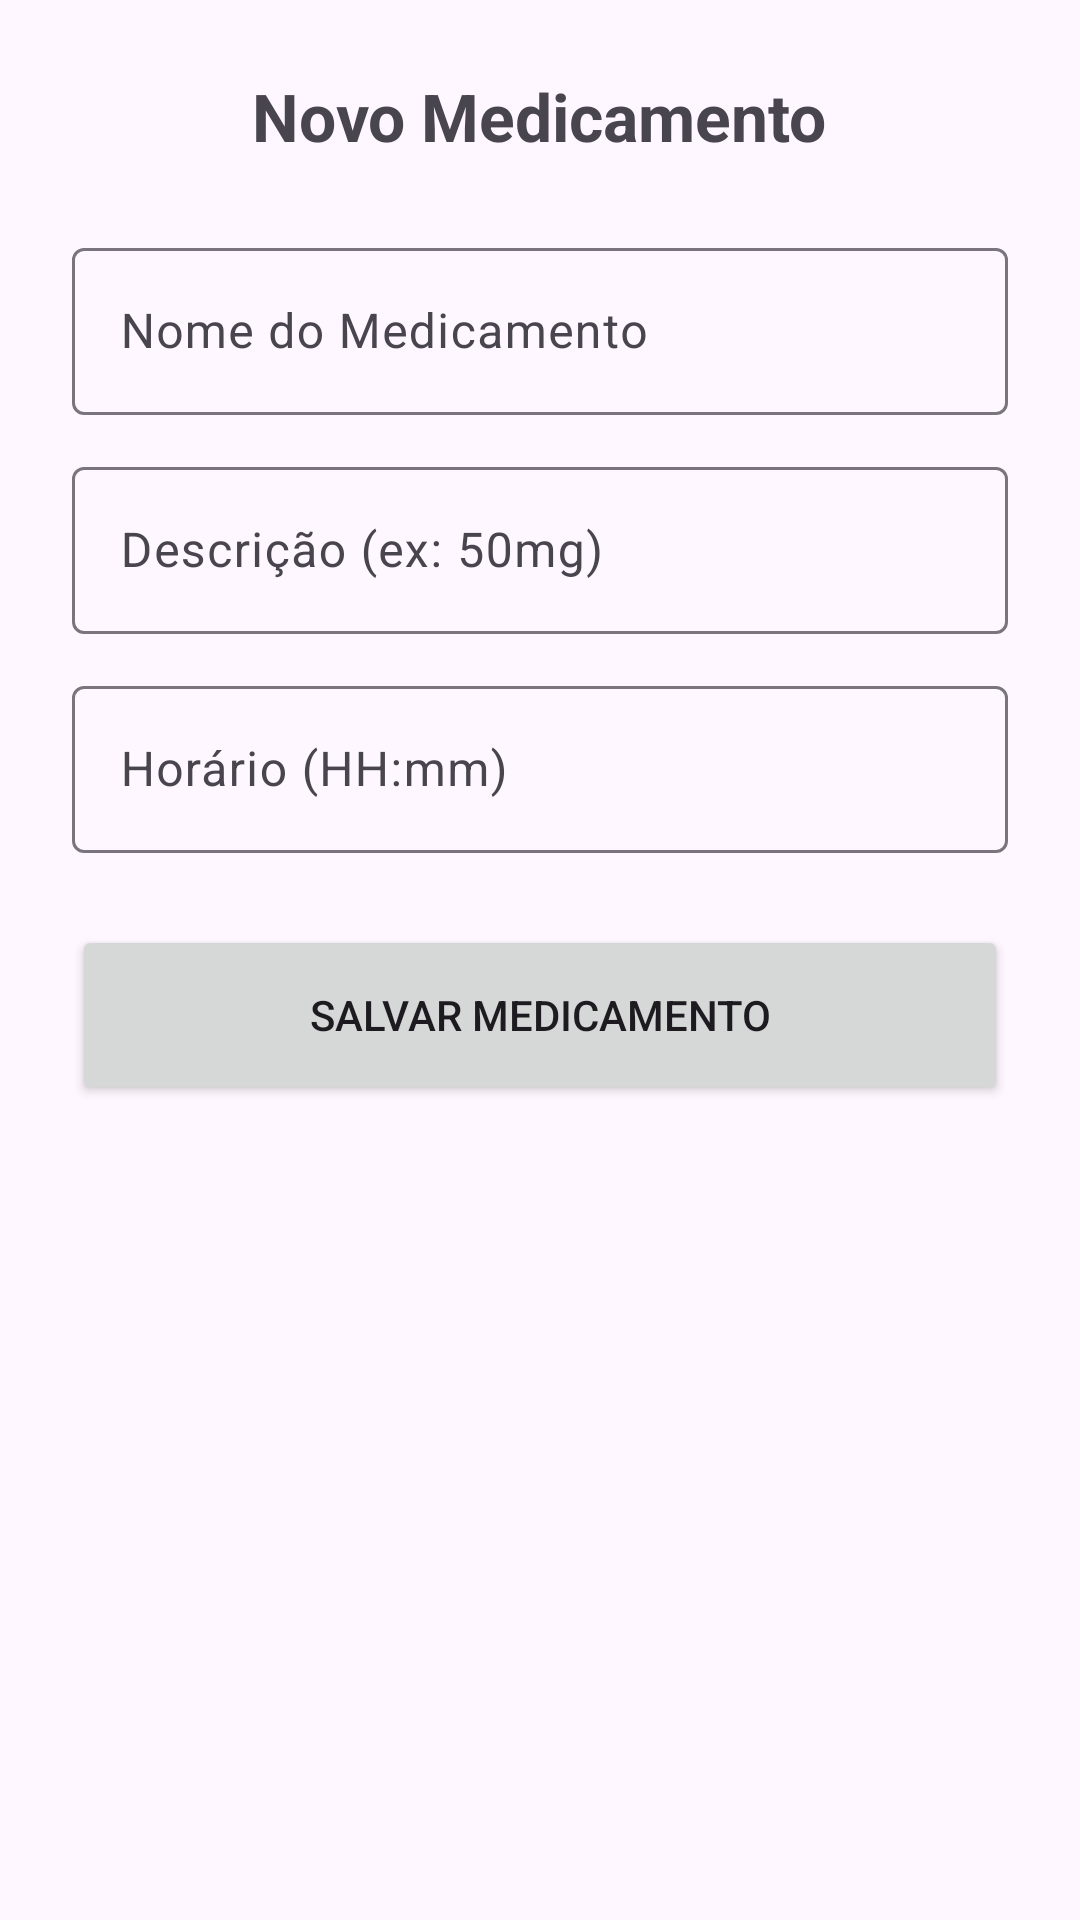

Here is an Android app screen rendered from its layout file. Give the layout XML and the strings, colors and styles it references.
<!-- AndroidManifest.xml: application theme Theme.Af_Remedios -->
<!-- res/layout/activity_cadastro.xml -->
<?xml version="1.0" encoding="utf-8"?>
<LinearLayout xmlns:android="http://schemas.android.com/apk/res/android"
    android:layout_width="match_parent"
    android:layout_height="match_parent"
    android:orientation="vertical"
    android:padding="24dp"
    android:gravity="center_horizontal">

    <TextView
        android:layout_width="wrap_content"
        android:layout_height="wrap_content"
        android:text="@string/titulo_cadastro"
        android:textSize="22sp"
        android:textStyle="bold"
        android:layout_marginBottom="24dp"/>

    <com.google.android.material.textfield.TextInputLayout
        android:layout_width="match_parent"
        android:layout_height="wrap_content"
        android:layout_marginBottom="12dp">

        <com.google.android.material.textfield.TextInputEditText
            android:id="@+id/edtNome"
            android:layout_width="match_parent"
            android:layout_height="wrap_content"
            android:hint="@string/hint_nome" />
    </com.google.android.material.textfield.TextInputLayout>

    <com.google.android.material.textfield.TextInputLayout
        android:layout_width="match_parent"
        android:layout_height="wrap_content"
        android:layout_marginBottom="12dp">

        <com.google.android.material.textfield.TextInputEditText
            android:id="@+id/edtDesc"
            android:layout_width="match_parent"
            android:layout_height="wrap_content"
            android:hint="@string/hint_desc" />
    </com.google.android.material.textfield.TextInputLayout>

    <com.google.android.material.textfield.TextInputLayout
        android:layout_width="match_parent"
        android:layout_height="wrap_content"
        android:layout_marginBottom="24dp">

        <com.google.android.material.textfield.TextInputEditText
            android:id="@+id/edtHora"
            android:layout_width="match_parent"
            android:layout_height="wrap_content"
            android:hint="@string/hint_hora"
            android:inputType="none"
            android:focusable="false"
            android:clickable="true" />
    </com.google.android.material.textfield.TextInputLayout>

    <Button
        android:id="@+id/btnSalvar"
        android:layout_width="match_parent"
        android:layout_height="60dp"
        android:text="@string/btn_salvar" />

</LinearLayout>
<!-- resources referenced by this layout -->
<resources>
  <string name="btn_salvar">Salvar Medicamento</string>
  <string name="hint_desc">Descrição (ex: 50mg)</string>
  <string name="hint_hora">Horário (HH:mm)</string>
  <string name="hint_nome">Nome do Medicamento</string>
  <string name="titulo_cadastro">Novo Medicamento</string>
  <style name="Theme.Af_Remedios" parent="Base.Theme.Af_Remedios" />
  <style name="Base.Theme.Af_Remedios" parent="Theme.Material3.DayNight.NoActionBar">
          
          
      </style>
</resources>
